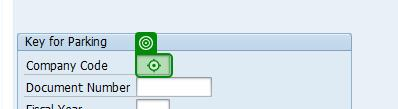
Task: Robotic Enterprise Framework
Workflow: Navigate_FBV0

Step 1 [try]: type "[string.Format("{0}[k(tab)]", in_Config("SAP_CompanyCode").ToString.Trim)]" in window 'Post Parked Document: Initial Screen' (saplogon.exe)

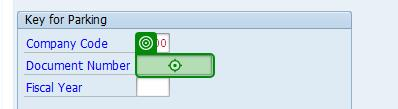
Step 2: type "[string.Format("{0}[k(tab)]", in_TransactionDataItem("Document Number").ToString.Trim)]" in window 'Post Parked Document: Initial Screen' (saplogon.exe)
